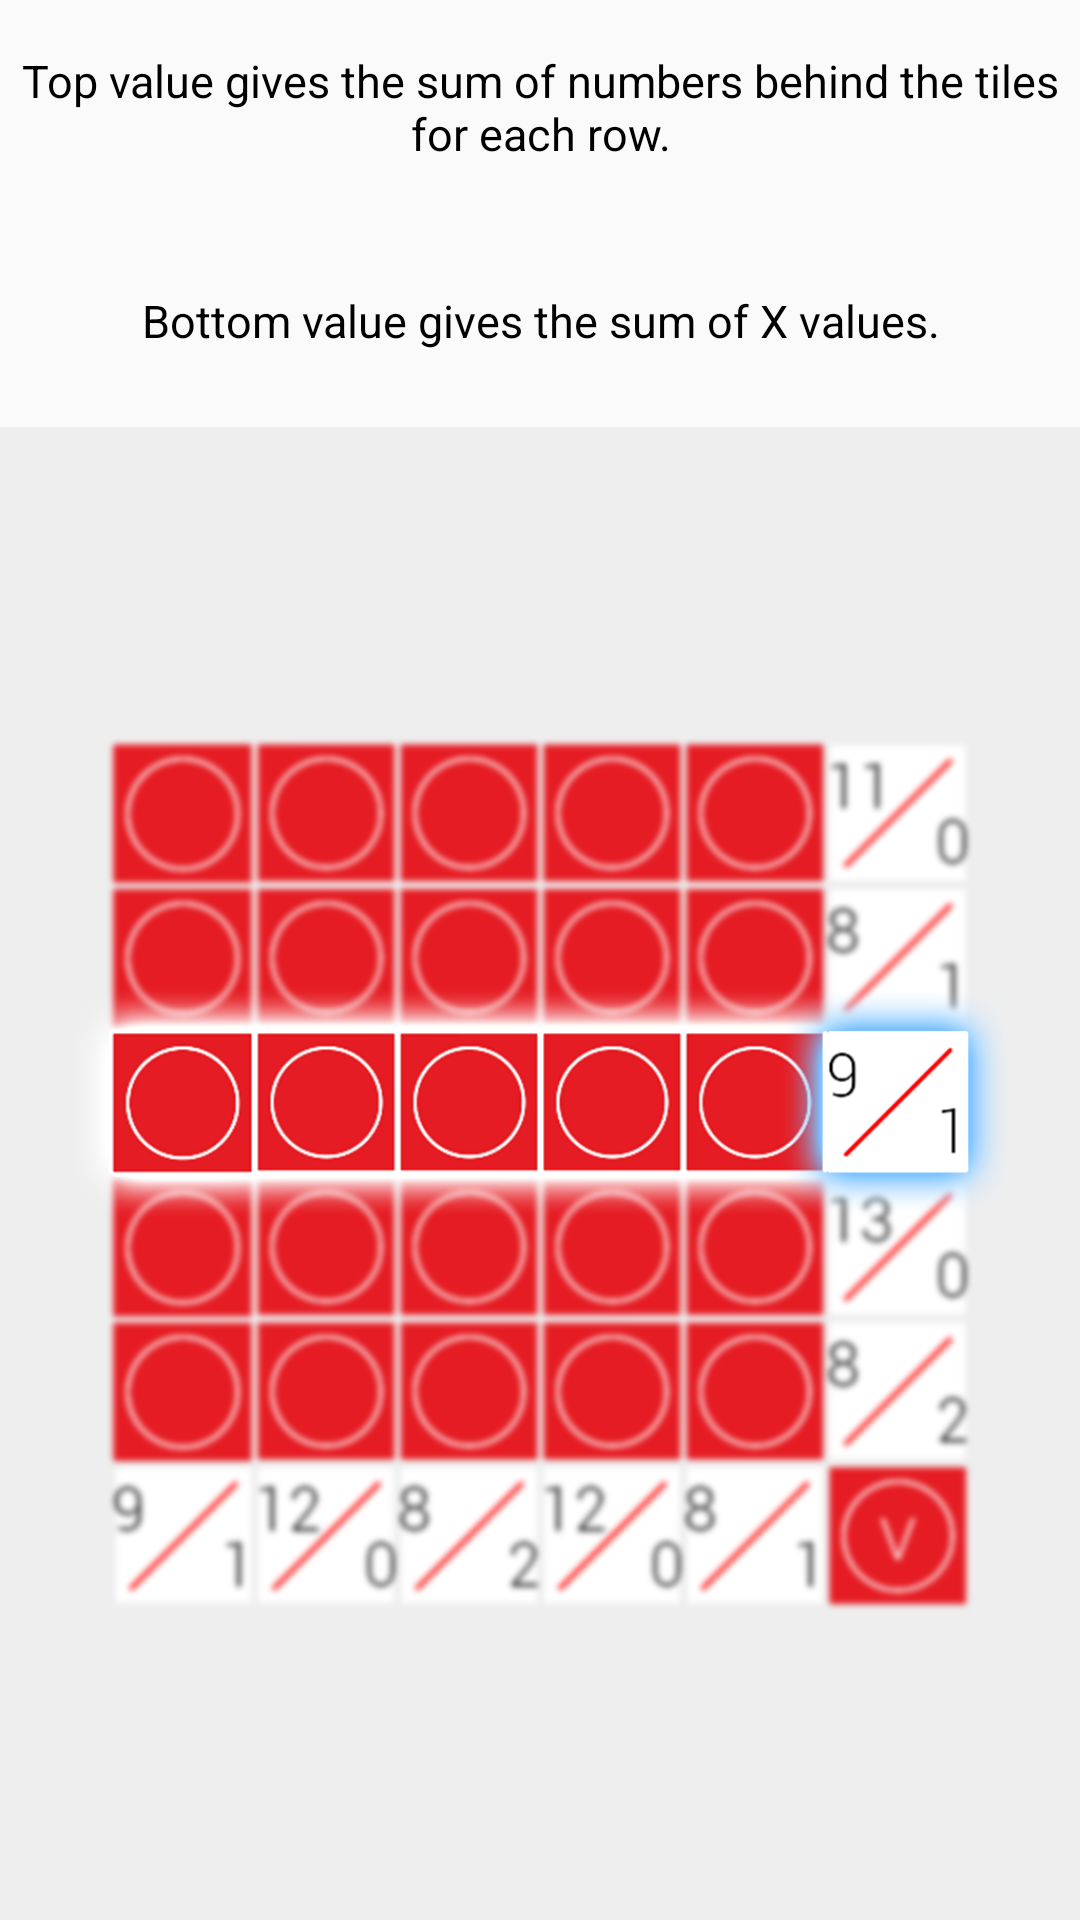

Android layout source for this screen:
<!-- AndroidManifest.xml: application theme AppTheme -->
<!-- res/layout/help_screen_two.xml -->
<?xml version="1.0" encoding="utf-8"?>
<LinearLayout xmlns:android="http://schemas.android.com/apk/res/android"
    android:layout_width="match_parent"
    android:layout_height="match_parent"
    android:orientation="vertical">
    <LinearLayout
        android:layout_width="match_parent"
        android:layout_height="match_parent"
        android:layout_weight="4" >
	    <TextView
	            android:layout_width="fill_parent"
	            android:layout_height="fill_parent"
	            android:padding="5sp"
	            android:textSize="15sp"
	            android:textColor="#000000"
	            android:gravity="center"
	            android:text="@string/help_text2" />
    </LinearLayout>
    <LinearLayout
        android:layout_width="match_parent"
        android:layout_height="fill_parent"
        android:layout_weight="4" >
	    <TextView
	            android:layout_width="fill_parent"
	            android:layout_height="fill_parent"
	            android:padding="5sp"
	            android:textSize="15sp"
	            android:textColor="#000000"
	            android:gravity="center"
	            android:text="@string/help_text3" />
    </LinearLayout>
    <LinearLayout
        android:layout_width="match_parent"
        android:layout_height="fill_parent"
        android:background="#eeeeee"
        android:layout_weight="1" >
	    <ImageView
	        android:layout_width="fill_parent"
	        android:layout_height="wrap_content"
	        android:src="@drawable/help_two"
	        android:contentDescription="@string/description" />
    </LinearLayout>
</LinearLayout >
<!-- resources referenced by this layout -->
<resources>
  <!-- drawable help_two: png bitmap (drawable, 277111 bytes) -->
  <string name="description" translatable="false">Description</string>
  <string name="help_text2" translatable="false">Top value gives the sum of numbers behind the tiles for each row.</string>
  <string name="help_text3" translatable="false">Bottom value gives the sum of X values. </string>
  <style name="AppTheme" parent="AppBaseTheme">
          
          <item name="android:actionBarStyle">@style/MyActionBar</item>
          
      </style>
  <style name="AppBaseTheme" parent="Theme.AppCompat.Light">
          
      </style>
  <style name="MyActionBar" parent="@android:style/Widget.Holo.Light.ActionBar">
          <item name="android:background">#e51c23</item>
          <item name="android:titleTextStyle">@style/TitleTextStyle</item>
          <item name="android:subtitleTextStyle">@style/SubtitleTextStyle</item>
          <item name="android:actionMenuTextColor">#FFFFFF</item>
      </style>
  <style name="TitleTextStyle" parent="@android:style/TextAppearance">
      	<item name="android:textColor">#FFFFFF</item>
      	<item name="android:textSize">25sp</item>
    	</style>
  <style name="SubtitleTextStyle" parent="@android:style/TextAppearance">
      	<item name="android:textColor">#FFFFFF</item>
    	</style>
</resources>
